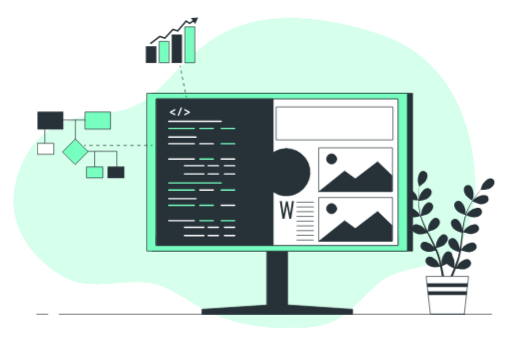
t = 0.00 s
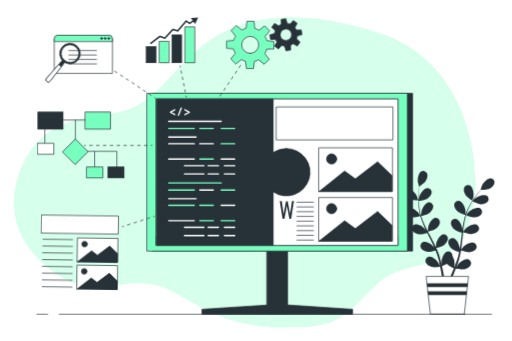
t = 1.00 s
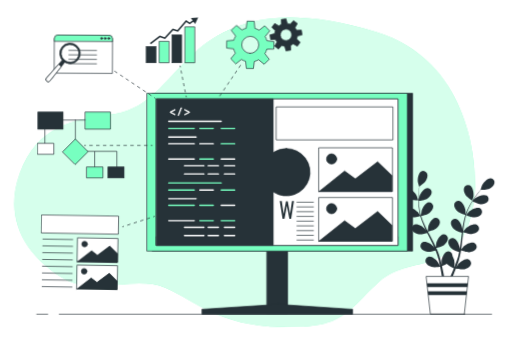
t = 1.09 s
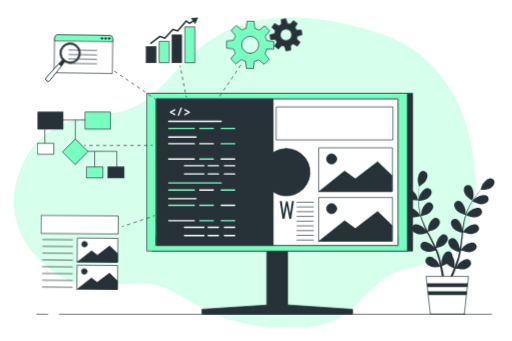
t = 1.28 s
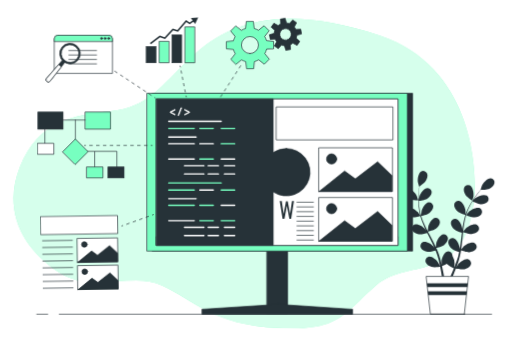
t = 1.75 s
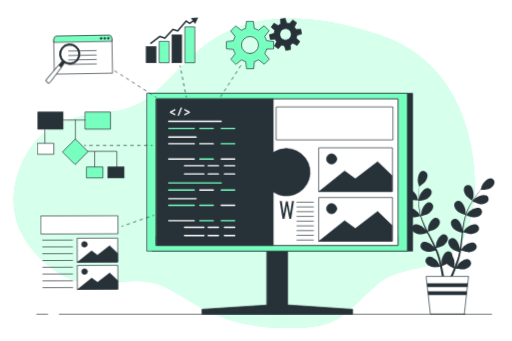
t = 2.13 s

The animated SVG that drew these frames (rendered in a browser with its animation timeline set to each time). Animation: 3 CSS @keyframes rules; one cycle of 2.50 s, repeats indefinitely.

<svg class="animated" id="freepik_stories-software-integration" xmlns="http://www.w3.org/2000/svg" viewBox="0 0 750 500" version="1.1" xmlns:xlink="http://www.w3.org/1999/xlink" xmlns:svgjs="http://svgjs.com/svgjs"><style>svg#freepik_stories-software-integration:not(.animated) .animable {opacity: 0;}svg#freepik_stories-software-integration.animated #freepik--background-simple--inject-2 {animation: 1.5s Infinite  linear wind;animation-delay: 0s;}svg#freepik_stories-software-integration.animated #freepik--Gears--inject-2 {animation: 0.8s 1 forwards linear slideLeft,1.5s Infinite  linear wind;animation-delay: 0s,0.8s;}svg#freepik_stories-software-integration.animated #freepik--Search--inject-2 {animation: 1s 1 forwards cubic-bezier(.36,-0.01,.5,1.38) slideRight,1.5s Infinite  linear wind;animation-delay: 0s,1s;}svg#freepik_stories-software-integration.animated #freepik--Design--inject-2 {animation: 0.7s 1 forwards linear slideRight,1.5s Infinite  linear wind;animation-delay: 0s,0.7s;}            @keyframes wind {                0% {                    transform: rotate( 0deg );                }                25% {                    transform: rotate( 1deg );                }                75% {                    transform: rotate( -1deg );                }            }                    @keyframes slideLeft {                0% {                    opacity: 0;                    transform: translateX(-30px);                }                100% {                    opacity: 1;                    transform: translateX(0);                }            }                    @keyframes slideRight {                0% {                    opacity: 0;                    transform: translateX(30px);                }                100% {                    opacity: 1;                    transform: translateX(0);                }            }        </style><g id="freepik--background-simple--inject-2" class="animable" style="transform-origin: 358.016px 253.761px;"><path d="M696,277.29s10-178-141-227-227-13-275,33-64,76-119,82-106,16-132,83,7,120,57,153,108-2,154,19,75,56,169,60,97-23,145-65S687,417.29,696,277.29Z" style="fill: rgb(119, 255, 192); transform-origin: 358.016px 253.761px;" id="eluz8esh2ej" class="animable"></path><g id="elnkdagau6nsj"><path d="M696,277.29s10-178-141-227-227-13-275,33-64,76-119,82-106,16-132,83,7,120,57,153,108-2,154,19,75,56,169,60,97-23,145-65S687,417.29,696,277.29Z" style="fill: rgb(255, 255, 255); opacity: 0.7; transform-origin: 358.016px 253.761px;" class="animable"></path></g></g><g id="freepik--Plant--inject-2" class="animable" style="transform-origin: 658.455px 355.499px;"><path d="M600.09,292.26c3.73,1.62,12.83,1.42,12.84,1.42s-2-6-2.13-6.32c-2-4.18-8.32-11.08-13.46-10.39a6.15,6.15,0,0,0-4.93,7.7C593.27,288.23,596.92,290.87,600.09,292.26Z" style="fill: rgb(38, 50, 56); transform-origin: 602.56px 285.305px;" id="elrkek6bnaztk" class="animable"></path><path d="M603.24,318.63c3.86.57,12-1.79,12.63-2a108.6,108.6,0,0,0,4.93,13.64c1.11,2.58,2.32,5.16,3.56,7.72-.74-1.09-1.41-2.05-1.52-2.18-3-3.5-10.94-8.49-15.72-6.46a6.14,6.14,0,0,0-2.72,8.72c1.76,3.21,6,4.8,9.41,5.3s10.44-1.37,12.28-1.89c.49,1,1,2,1.46,2.94,2.35,4.69,4.72,9.35,6.9,14,.77,1.64,1.47,3.28,2.17,4.92-.66-1-1.22-1.77-1.32-1.89-3-3.5-10.95-8.49-15.72-6.46a6.14,6.14,0,0,0-2.72,8.72c1.76,3.21,6,4.8,9.41,5.3s9.76-1.19,12-1.8c.67,1.7,1.34,3.41,1.92,5.08.36,1.16.8,2.25,1.1,3.42s.64,2.32,1,3.46c.53,2.21,1.1,4.5,1.56,6.67.33,1.51.62,3,.92,4.41-.75-1.64-2.28-4.81-2.43-5.06-2.47-3.93-9.54-10-14.57-8.77a6.13,6.13,0,0,0-4,8.21c1.25,3.43,5.19,5.64,8.49,6.65,3.65,1.12,11.71.1,12.72,0,.48,2.41.93,4.75,1.32,7,.86,4.9,1.51,9.3,2,13h3.4c-.59-3.85-1.37-8.44-2.39-13.59-.48-2.45-1.05-5.05-1.65-7.72a68.82,68.82,0,0,0,7.09-3.34c2.66,2.87,9.46,6.24,10.34,6.67-.92,2.27-1.84,4.48-2.75,6.55-1.88,4.33-3.67,8.17-5.24,11.43h3.67c1.36-3,2.85-6.44,4.4-10.24.95-2.3,1.92-4.79,2.89-7.35,1,.2,9,1.82,12.68,1,3.38-.76,7.47-2.67,9-6a6.15,6.15,0,0,0-3.39-8.49c-4.92-1.65-12.42,3.93-15.17,7.66-.17.22-1.66,2.8-2.58,4.45.39-1,.79-2.06,1.18-3.15.78-2.14,1.5-4.29,2.28-6.61l1-3.44c.37-1.14.61-2.39.93-3.59.66-2.81,1.2-5.69,1.69-8.6,1.87.69,8.56,3,12,2.77s7.78-1.51,9.78-4.58a6.14,6.14,0,0,0-2.06-8.9c-4.61-2.38-12.88,2-16.16,5.27-.21.21-2.3,2.82-3.42,4.27.27-1.75.56-3.5.78-5.28.64-5.14,1.12-10.37,1.63-15.58.15-1.6.33-3.19.5-4.78.66.25,8.56,3.19,12.44,2.92,3.45-.24,7.78-1.51,9.78-4.58a6.14,6.14,0,0,0-2.07-8.9c-4.61-2.38-12.87,2-16.15,5.27-.25.25-3.26,4-4,5,.37-3.5.77-7,1.3-10.41a108.93,108.93,0,0,1,3-13.7c.31.12,8.54,3.22,12.52,2.94,3.45-.24,7.78-1.51,9.78-4.58a6.15,6.15,0,0,0-2.07-8.9c-4.61-2.38-12.87,2-16.16,5.27-.25.26-3.49,4.31-4,5.08.08-.26.13-.54.21-.79a79.58,79.58,0,0,1,5.42-13c1.18-2.31,2.44-4.45,3.71-6.5,1.47.73,8.24,4,11.85,4.16s7.9-.64,10.22-3.47a6.15,6.15,0,0,0-1.07-9.08c-4.32-2.87-13,.58-16.64,3.47-.2.16-2,2-3.33,3.32.58-.92,1.17-1.88,1.75-2.75,2.17-3.27,4.36-6.13,6.32-8.64,1.12-1.42,2.17-2.69,3.16-3.86,1.82,0,9.16-.25,12.37-1.76s6.71-4.21,7.47-7.8a6.13,6.13,0,0,0-5.13-7.55c-5.16-.56-11.29,6.51-13.17,10.74-.16.37-2.05,6.38-2,6.38h.11c-1,1.1-2,2.3-3.11,3.64-2,2.48-4.28,5.29-6.53,8.53A110.24,110.24,0,0,0,688,301.33a80.48,80.48,0,0,0-5.78,13c0,.05,0,.11,0,.17,0-1.52,0-5.77-.08-6.1-.59-4.59-4.44-13.12-9.55-14.06a6.14,6.14,0,0,0-7.08,5.77c-.29,3.65,2.35,7.3,4.93,9.61,2.91,2.6,11,5.11,11.63,5.31a108.3,108.3,0,0,0-3.41,14.1c-.49,2.77-.91,5.58-1.29,8.4,0-1.31,0-2.49-.06-2.65-.6-4.59-4.45-13.12-9.55-14.06a6.13,6.13,0,0,0-7.08,5.77c-.3,3.65,2.35,7.3,4.93,9.61s9.46,4.62,11.28,5.2c-.14,1.09-.28,2.17-.41,3.25-.62,5.21-1.22,10.41-2,15.49-.26,1.79-.59,3.54-.9,5.3,0-1.17,0-2.15-.07-2.3-.59-4.6-4.44-13.12-9.54-14.07a6.15,6.15,0,0,0-7.09,5.78c-.29,3.65,2.35,7.3,4.93,9.61s8.8,4.39,11,5.09c-.38,1.79-.76,3.58-1.2,5.3-.34,1.16-.57,2.31-1,3.46s-.74,2.28-1.1,3.41c-.78,2.14-1.57,4.36-2.39,6.43-.55,1.44-1.11,2.81-1.66,4.18.28-1.77.76-5.27.76-5.57A23.87,23.87,0,0,0,663,375.18a7.71,7.71,0,0,0-.09-1.36,6.14,6.14,0,0,0-7.51-5.21c-5,1.34-8.19,10.14-8.42,14.76,0,.28.16,3.25.3,5.13-.25-1.09-.48-2.15-.75-3.27-.53-2.22-1.12-4.41-1.75-6.78-.34-1.13-.68-2.28-1-3.43s-.81-2.33-1.22-3.51c-1-2.71-2.12-5.41-3.33-8.1,1.94-.47,8.81-2.22,11.57-4.33s5.65-5.55,5.63-9.22a6.14,6.14,0,0,0-6.63-6.28c-5.16.56-9.64,8.77-10.57,13.31-.06.28-.37,3.61-.5,5.45-.74-1.62-1.46-3.23-2.26-4.84-2.31-4.64-4.79-9.27-7.24-13.89-.75-1.42-1.48-2.84-2.22-4.26.69-.16,8.9-2.06,12-4.43,2.74-2.11,5.66-5.56,5.63-9.22a6.14,6.14,0,0,0-6.63-6.28c-5.16.56-9.63,8.77-10.57,13.31-.07.34-.5,5.14-.55,6.36-1.63-3.13-3.22-6.26-4.66-9.41a108.49,108.49,0,0,1-5.06-13.07c.32-.08,8.89-2,12.06-4.45,2.74-2.11,5.65-5.56,5.63-9.22a6.14,6.14,0,0,0-6.63-6.28c-5.16.56-9.64,8.77-10.57,13.31-.08.36-.54,5.51-.55,6.45-.09-.25-.2-.51-.27-.77a78.79,78.79,0,0,1-2.63-13.81c-.29-2.58-.42-5.06-.49-7.47,1.63-.2,9.09-1.19,12.18-3.06s6.23-4.9,6.6-8.54a6.14,6.14,0,0,0-5.89-7c-5.19,0-10.54,7.67-12,12.07-.08.24-.6,2.77-.95,4.61,0-1.09-.06-2.21-.05-3.26,0-3.92.25-7.51.5-10.69.15-1.81.33-3.44.51-5,1.5-1,7.5-5.27,9.34-8.3s3.28-7.22,1.93-10.62a6.13,6.13,0,0,0-8.45-3.47c-4.61,2.38-5.82,11.65-5.06,16.22.07.4,1.81,6.45,1.89,6.4l.09-.06c-.2,1.46-.4,3-.59,4.75-.31,3.18-.64,6.78-.73,10.72a111,111,0,0,0,.3,12.72,79.36,79.36,0,0,0,2.36,14c0,.05,0,.11.05.16-.82-1.28-3.22-4.79-3.43-5-3-3.5-10.95-8.49-15.72-6.46a6.14,6.14,0,0,0-2.72,8.72C595.59,316.55,599.81,318.13,603.24,318.63Z" style="fill: rgb(38, 50, 56); transform-origin: 658.869px 330.889px;" id="elyzso798ardm" class="animable"></path><path d="M692.19,294.26c.08.05,1.66-6.05,1.71-6.45.64-4.58-.82-13.82-5.49-16.08a6.13,6.13,0,0,0-8.35,3.7c-1.26,3.44.33,7.66,2.21,10.57C684.48,289.41,692.19,294.26,692.19,294.26Z" style="fill: rgb(38, 50, 56); transform-origin: 686.826px 282.725px;" id="elkb32s77nevg" class="animable"></path><polygon points="680.4 460.5 630.63 460.5 624.41 405.22 686.62 405.22 680.4 460.5" style="fill: rgb(255, 255, 255); stroke: rgb(38, 50, 56); stroke-linecap: round; stroke-linejoin: round; transform-origin: 655.515px 432.86px;" id="elwhew9ydl08e" class="animable"></polygon><polygon points="625.55 415.35 626.15 420.71 684.88 420.71 685.48 415.35 625.55 415.35" style="fill: rgb(38, 50, 56); transform-origin: 655.515px 418.03px;" id="elwxn5t709yn" class="animable"></polygon><polygon points="683.55 432.49 684.15 427.13 626.87 427.13 627.48 432.49 683.55 432.49" style="fill: rgb(38, 50, 56); transform-origin: 655.51px 429.81px;" id="elg6l53159g6m" class="animable"></polygon></g><g id="freepik--Device--inject-2" class="animable" style="transform-origin: 409.99px 298.68px;"><rect x="391.04" y="337.85" width="30.22" height="121.93" style="fill: rgb(38, 50, 56); stroke: rgb(38, 50, 56); stroke-linecap: round; stroke-linejoin: round; transform-origin: 406.15px 398.815px;" id="el4r7vtixr6rh" class="animable"></rect><rect x="223.12" y="136.72" width="381.42" height="231.35" style="fill: rgb(38, 50, 56); stroke: rgb(38, 50, 56); stroke-linecap: round; stroke-linejoin: round; transform-origin: 413.83px 252.395px;" id="el6kr4ystgc0k" class="animable"></rect><rect x="215.44" y="136.72" width="381.42" height="231.35" style="fill: rgb(119, 255, 192); stroke: rgb(38, 50, 56); stroke-linecap: round; stroke-linejoin: round; transform-origin: 406.15px 252.395px;" id="elho4n4y1ceoh" class="animable"></rect><rect x="229.18" y="145.05" width="353.93" height="214.68" style="fill: rgb(255, 255, 255); stroke: rgb(38, 50, 56); stroke-linecap: round; stroke-linejoin: round; transform-origin: 406.145px 252.39px;" id="elrusbbgi1woe" class="animable"></rect><rect x="229.18" y="346.81" width="353.93" height="12.93" style="fill: rgb(255, 255, 255); stroke: rgb(38, 50, 56); stroke-linecap: round; stroke-linejoin: round; transform-origin: 406.145px 353.275px;" id="elkox2i0hlk7n" class="animable"></rect><polygon points="407.8 446.1 295.75 453.34 295.75 460.64 516.55 460.64 516.55 453.34 407.8 446.1" style="fill: rgb(38, 50, 56); stroke: rgb(38, 50, 56); stroke-linecap: round; stroke-linejoin: round; transform-origin: 406.15px 453.37px;" id="eln5teeh8cwnl" class="animable"></polygon><rect x="229.18" y="145.05" width="353.93" height="214.68" style="fill: rgb(255, 255, 255); stroke: rgb(38, 50, 56); stroke-linecap: round; stroke-linejoin: round; transform-origin: 406.145px 252.39px;" id="elw06yk4xfdbq" class="animable"></rect><rect x="405.08" y="156.71" width="170.66" height="48.35" style="fill: rgb(255, 255, 255); stroke: rgb(38, 50, 56); stroke-linecap: round; stroke-linejoin: round; transform-origin: 490.41px 180.885px;" id="elwhxwnui8bx" class="animable"></rect><rect x="467.45" y="216.64" width="107.61" height="64.02" style="fill: rgb(255, 255, 255); stroke: rgb(38, 50, 56); stroke-linecap: round; stroke-linejoin: round; transform-origin: 521.255px 248.65px;" id="el5hz30glybgx" class="animable"></rect><polygon points="467.45 280.66 504.91 250.69 520.57 262.27 553.26 237.07 574.37 257.5 574.37 280.66 467.45 280.66" style="fill: rgb(38, 50, 56); stroke: rgb(38, 50, 56); stroke-linecap: round; stroke-linejoin: round; transform-origin: 520.91px 258.865px;" id="el0u057n8avb2" class="animable"></polygon><path d="M493.33,233a7.49,7.49,0,1,1-7.49-7.5A7.5,7.5,0,0,1,493.33,233Z" style="fill: rgb(38, 50, 56); stroke: rgb(38, 50, 56); stroke-linecap: round; stroke-linejoin: round; transform-origin: 485.84px 232.99px;" id="elcoy5fg3ulwa" class="animable"></path><rect x="467.45" y="289.51" width="107.61" height="64.02" style="fill: rgb(255, 255, 255); stroke: rgb(38, 50, 56); stroke-linecap: round; stroke-linejoin: round; transform-origin: 521.255px 321.52px;" id="elytuyj822m5o" class="animable"></rect><polygon points="467.45 353.53 504.91 323.56 520.57 335.14 553.26 309.94 574.37 330.38 574.37 353.53 467.45 353.53" style="fill: rgb(38, 50, 56); stroke: rgb(38, 50, 56); stroke-linecap: round; stroke-linejoin: round; transform-origin: 520.91px 331.735px;" id="elowt0b4g20o" class="animable"></polygon><path d="M493.33,305.86a7.49,7.49,0,1,1-7.49-7.49A7.5,7.5,0,0,1,493.33,305.86Z" style="fill: rgb(38, 50, 56); stroke: rgb(38, 50, 56); stroke-linecap: round; stroke-linejoin: round; transform-origin: 485.84px 305.86px;" id="ela4j99g2v9db" class="animable"></path><path d="M413.91,320.57l-4.19-25.72h3l2.76,18.48L418.93,295h2.54L425,313.43l2.7-18.58h2.93l-4.13,25.72h-2.61l-3.59-19.05-3.62,19.05Z" style="fill: rgb(38, 50, 56); transform-origin: 420.175px 307.71px;" id="elvg4taviuw3n" class="animable"></path><line x1="434.49" y1="296.41" x2="459.65" y2="296.41" style="fill: none; stroke: rgb(38, 50, 56); stroke-miterlimit: 10; transform-origin: 447.07px 296.41px;" id="elt2yxnmi5gw" class="animable"></line><line x1="434.49" y1="303.35" x2="459.65" y2="303.35" style="fill: none; stroke: rgb(38, 50, 56); stroke-miterlimit: 10; transform-origin: 447.07px 303.35px;" id="el7n7bi423js" class="animable"></line><line x1="434.49" y1="310.29" x2="459.65" y2="310.29" style="fill: none; stroke: rgb(38, 50, 56); stroke-miterlimit: 10; transform-origin: 447.07px 310.29px;" id="elf9bqhbgyk1o" class="animable"></line><line x1="434.49" y1="317.23" x2="459.65" y2="317.23" style="fill: none; stroke: rgb(38, 50, 56); stroke-miterlimit: 10; transform-origin: 447.07px 317.23px;" id="elzu0akicybd" class="animable"></line><line x1="434.49" y1="324.17" x2="459.65" y2="324.17" style="fill: none; stroke: rgb(38, 50, 56); stroke-miterlimit: 10; transform-origin: 447.07px 324.17px;" id="elliklmfiorhn" class="animable"></line><line x1="434.49" y1="331.11" x2="459.65" y2="331.11" style="fill: none; stroke: rgb(38, 50, 56); stroke-miterlimit: 10; transform-origin: 447.07px 331.11px;" id="elueca6gq9pyr" class="animable"></line><line x1="434.49" y1="338.05" x2="459.65" y2="338.05" style="fill: none; stroke: rgb(38, 50, 56); stroke-miterlimit: 10; transform-origin: 447.07px 338.05px;" id="el72jrrsg1j8d" class="animable"></line><line x1="434.49" y1="344.99" x2="459.65" y2="344.99" style="fill: none; stroke: rgb(38, 50, 56); stroke-miterlimit: 10; transform-origin: 447.07px 344.99px;" id="el1q1anqtk15z" class="animable"></line><line x1="434.49" y1="351.93" x2="459.65" y2="351.93" style="fill: none; stroke: rgb(38, 50, 56); stroke-miterlimit: 10; transform-origin: 447.07px 351.93px;" id="elu363omgd6b" class="animable"></line><path d="M419.47,217.66a34.55,34.55,0,0,0-19.3,5.86V145.05h-171V359.73h171V281.27a34.73,34.73,0,1,0,19.3-63.61Z" style="fill: rgb(38, 50, 56); stroke: rgb(38, 50, 56); stroke-linecap: round; stroke-linejoin: round; transform-origin: 341.68px 252.39px;" id="elx5ik5inbtlr" class="animable"></path><line x1="246.97" y1="177.82" x2="323.93" y2="177.82" style="fill: none; stroke: rgb(255, 255, 255); stroke-linecap: round; stroke-linejoin: round; stroke-width: 2px; transform-origin: 285.45px 177.82px;" id="el7wixpe222qw" class="animable"></line><line x1="246.97" y1="200.85" x2="287.15" y2="200.85" style="fill: none; stroke: rgb(255, 255, 255); stroke-linecap: round; stroke-linejoin: round; stroke-width: 2px; transform-origin: 267.06px 200.85px;" id="el9er2vkq7z3k" class="animable"></line><line x1="246.97" y1="188.18" x2="284.43" y2="188.18" style="fill: none; stroke: rgb(119, 255, 192); stroke-linecap: round; stroke-linejoin: round; stroke-width: 2px; transform-origin: 265.7px 188.18px;" id="eljwb0u6t28ob" class="animable"></line><line x1="292.6" y1="188.18" x2="312.35" y2="188.18" style="fill: none; stroke: rgb(119, 255, 192); stroke-linecap: round; stroke-linejoin: round; stroke-width: 2px; transform-origin: 302.475px 188.18px;" id="el0mznyqgkp17" class="animable"></line><line x1="323.93" y1="188.18" x2="343.68" y2="188.18" style="fill: none; stroke: rgb(119, 255, 192); stroke-linecap: round; stroke-linejoin: round; stroke-width: 2px; transform-origin: 333.805px 188.18px;" id="elfzblrbo0i7r" class="animable"></line><line x1="246.97" y1="210.64" x2="284.43" y2="210.64" style="fill: none; stroke: rgb(255, 255, 255); stroke-linecap: round; stroke-linejoin: round; stroke-width: 2px; transform-origin: 265.7px 210.64px;" id="el5arcp9o903" class="animable"></line><line x1="292.6" y1="210.64" x2="312.35" y2="210.64" style="fill: none; stroke: rgb(255, 255, 255); stroke-linecap: round; stroke-linejoin: round; stroke-width: 2px; transform-origin: 302.475px 210.64px;" id="elzi12gp7ev5" class="animable"></line><line x1="323.93" y1="210.64" x2="343.68" y2="210.64" style="fill: none; stroke: rgb(119, 255, 192); stroke-linecap: round; stroke-linejoin: round; stroke-width: 2px; transform-origin: 333.805px 210.64px;" id="el350u6692sdo" class="animable"></line><line x1="246.97" y1="233.09" x2="284.43" y2="233.09" style="fill: none; stroke: rgb(255, 255, 255); stroke-linecap: round; stroke-linejoin: round; stroke-width: 2px; transform-origin: 265.7px 233.09px;" id="eljzwc69fn6h" class="animable"></line><line x1="292.6" y1="233.09" x2="312.35" y2="233.09" style="fill: none; stroke: rgb(119, 255, 192); stroke-linecap: round; stroke-linejoin: round; stroke-width: 2px; transform-origin: 302.475px 233.09px;" id="ellzeyfrb2qm" class="animable"></line><line x1="323.93" y1="233.09" x2="343.68" y2="233.09" style="fill: none; stroke: rgb(255, 255, 255); stroke-linecap: round; stroke-linejoin: round; stroke-width: 2px; transform-origin: 333.805px 233.09px;" id="elrlwfkwdblgs" class="animable"></line><line x1="270.12" y1="242.88" x2="298.61" y2="242.88" style="fill: none; stroke: rgb(255, 255, 255); stroke-linecap: round; stroke-linejoin: round; stroke-width: 2px; transform-origin: 284.365px 242.88px;" id="elelmuzh7cdu" class="animable"></line><line x1="304.83" y1="242.88" x2="319.85" y2="242.88" style="fill: none; stroke: rgb(255, 255, 255); stroke-linecap: round; stroke-linejoin: round; stroke-width: 2px; transform-origin: 312.34px 242.88px;" id="elh3jk4l8lb7s" class="animable"></line><line x1="328.65" y1="242.88" x2="343.68" y2="242.88" style="fill: none; stroke: rgb(255, 255, 255); stroke-linecap: round; stroke-linejoin: round; stroke-width: 2px; transform-origin: 336.165px 242.88px;" id="eleetvhd0eu9" class="animable"></line><line x1="270.12" y1="254.97" x2="298.61" y2="254.97" style="fill: none; stroke: rgb(255, 255, 255); stroke-linecap: round; stroke-linejoin: round; stroke-width: 2px; transform-origin: 284.365px 254.97px;" id="elnszi826dfr" class="animable"></line><line x1="304.83" y1="254.97" x2="319.85" y2="254.97" style="fill: none; stroke: rgb(255, 255, 255); stroke-linecap: round; stroke-linejoin: round; stroke-width: 2px; transform-origin: 312.34px 254.97px;" id="ellk7av5buc5" class="animable"></line><line x1="328.65" y1="254.97" x2="343.68" y2="254.97" style="fill: none; stroke: rgb(255, 255, 255); stroke-linecap: round; stroke-linejoin: round; stroke-width: 2px; transform-origin: 336.165px 254.97px;" id="elwjgy5206fp" class="animable"></line><line x1="246.97" y1="268.21" x2="323.93" y2="268.21" style="fill: none; stroke: rgb(119, 255, 192); stroke-linecap: round; stroke-linejoin: round; stroke-width: 2px; transform-origin: 285.45px 268.21px;" id="el5zn92y4blwx" class="animable"></line><line x1="246.97" y1="291.24" x2="287.15" y2="291.24" style="fill: none; stroke: rgb(255, 255, 255); stroke-linecap: round; stroke-linejoin: round; stroke-width: 2px; transform-origin: 267.06px 291.24px;" id="el8y3v80wjd52" class="animable"></line><line x1="246.97" y1="278.57" x2="284.43" y2="278.57" style="fill: none; stroke: rgb(119, 255, 192); stroke-linecap: round; stroke-linejoin: round; stroke-width: 2px; transform-origin: 265.7px 278.57px;" id="elrdx9pztch2" class="animable"></line><line x1="292.6" y1="278.57" x2="312.35" y2="278.57" style="fill: none; stroke: rgb(255, 255, 255); stroke-linecap: round; stroke-linejoin: round; stroke-width: 2px; transform-origin: 302.475px 278.57px;" id="el1t57eupkud7" class="animable"></line><line x1="323.93" y1="278.57" x2="343.68" y2="278.57" style="fill: none; stroke: rgb(119, 255, 192); stroke-linecap: round; stroke-linejoin: round; stroke-width: 2px; transform-origin: 333.805px 278.57px;" id="elb6wm1g2v76l" class="animable"></line><line x1="246.97" y1="301.03" x2="284.43" y2="301.03" style="fill: none; stroke: rgb(119, 255, 192); stroke-linecap: round; stroke-linejoin: round; stroke-width: 2px; transform-origin: 265.7px 301.03px;" id="el3yhyda8kg3u" class="animable"></line><line x1="292.6" y1="301.03" x2="312.35" y2="301.03" style="fill: none; stroke: rgb(119, 255, 192); stroke-linecap: round; stroke-linejoin: round; stroke-width: 2px; transform-origin: 302.475px 301.03px;" id="el3nnli2rc8rs" class="animable"></line><line x1="323.93" y1="301.03" x2="343.68" y2="301.03" style="fill: none; stroke: rgb(255, 255, 255); stroke-linecap: round; stroke-linejoin: round; stroke-width: 2px; transform-origin: 333.805px 301.03px;" id="elm6596zn7kji" class="animable"></line><line x1="246.97" y1="323.48" x2="284.43" y2="323.48" style="fill: none; stroke: rgb(255, 255, 255); stroke-linecap: round; stroke-linejoin: round; stroke-width: 2px; transform-origin: 265.7px 323.48px;" id="el7rr39dhuo5" class="animable"></line><line x1="292.6" y1="323.48" x2="312.35" y2="323.48" style="fill: none; stroke: rgb(119, 255, 192); stroke-linecap: round; stroke-linejoin: round; stroke-width: 2px; transform-origin: 302.475px 323.48px;" id="elmgqc6r6y8ob" class="animable"></line><line x1="323.93" y1="323.48" x2="343.68" y2="323.48" style="fill: none; stroke: rgb(119, 255, 192); stroke-linecap: round; stroke-linejoin: round; stroke-width: 2px; transform-origin: 333.805px 323.48px;" id="elp7cab3gmg2p" class="animable"></line><line x1="270.12" y1="333.27" x2="298.61" y2="333.27" style="fill: none; stroke: rgb(255, 255, 255); stroke-linecap: round; stroke-linejoin: round; stroke-width: 2px; transform-origin: 284.365px 333.27px;" id="elrdgd1wlaoo" class="animable"></line><line x1="304.83" y1="333.27" x2="319.85" y2="333.27" style="fill: none; stroke: rgb(255, 255, 255); stroke-linecap: round; stroke-linejoin: round; stroke-width: 2px; transform-origin: 312.34px 333.27px;" id="el67g5alcwqp5" class="animable"></line><line x1="328.65" y1="333.27" x2="343.68" y2="333.27" style="fill: none; stroke: rgb(255, 255, 255); stroke-linecap: round; stroke-linejoin: round; stroke-width: 2px; transform-origin: 336.165px 333.27px;" id="elrhiwupsbh0n" class="animable"></line><line x1="270.12" y1="345.36" x2="298.61" y2="345.36" style="fill: none; stroke: rgb(255, 255, 255); stroke-linecap: round; stroke-linejoin: round; stroke-width: 2px; transform-origin: 284.365px 345.36px;" id="eldyxp2ckpfj" class="animable"></line><line x1="304.83" y1="345.36" x2="319.85" y2="345.36" style="fill: none; stroke: rgb(255, 255, 255); stroke-linecap: round; stroke-linejoin: round; stroke-width: 2px; transform-origin: 312.34px 345.36px;" id="el8150k9g5hbf" class="animable"></line><line x1="328.65" y1="345.36" x2="343.68" y2="345.36" style="fill: none; stroke: rgb(255, 255, 255); stroke-linecap: round; stroke-linejoin: round; stroke-width: 2px; transform-origin: 336.165px 345.36px;" id="elpkbu22xjnf8" class="animable"></line><path d="M249.07,164l7.23-3.73v1.08l-6.09,3.06v0l6.09,3.05v1.08l-7.23-3.73Z" style="fill: rgb(255, 255, 255); stroke: rgb(255, 255, 255); stroke-miterlimit: 10; transform-origin: 252.685px 164.405px;" id="elkj1dw9ofp0t" class="animable"></path><path d="M260.63,169.2,265,157.9H266l-4.36,11.3Z" style="fill: rgb(255, 255, 255); stroke: rgb(255, 255, 255); stroke-miterlimit: 10; transform-origin: 263.315px 163.55px;" id="elrb816nm2et8" class="animable"></path><path d="M277.57,164.87l-7.23,3.71V167.5l6.14-3.05v0l-6.14-3.06v-1.08l7.23,3.71Z" style="fill: rgb(255, 255, 255); stroke: rgb(255, 255, 255); stroke-miterlimit: 10; transform-origin: 273.955px 164.445px;" id="elef1aj4dfho" class="animable"></path></g><g id="freepik--Gears--inject-2" class="animable" style="transform-origin: 382.24px 84.465px;"><line x1="352.72" y1="95.81" x2="322.37" y2="141.83" style="fill: none; stroke: rgb(38, 50, 56); stroke-miterlimit: 10; stroke-dasharray: 5; transform-origin: 337.545px 118.82px;" id="elfa1kyyo4zb" class="animable"></line><path d="M401,71.27V60.82L390.6,59.66A25.39,25.39,0,0,0,388,53.44l6.59-8.25-7.39-7.39L379,44.37a25,25,0,0,0-6.2-2.6l-1.17-10.49H361.21l-1.16,10.44a25,25,0,0,0-6.22,2.56l-8.24-6.59-7.39,7.39,6.56,8.21a25,25,0,0,0-2.6,6.2l-10.48,1.17V71.11l10.43,1.16a25.39,25.39,0,0,0,2.56,6.22l-6.59,8.24,7.39,7.39,8.21-6.56a25,25,0,0,0,6.2,2.6l1.17,10.48H371.5l1.16-10.43a25.39,25.39,0,0,0,6.22-2.56l8.24,6.59,7.39-7.39L388,78.64a25,25,0,0,0,2.6-6.2Zm-34.68,7.17A12.48,12.48,0,1,1,378.83,66,12.48,12.48,0,0,1,366.35,78.44Z" style="fill: rgb(119, 255, 192); stroke: rgb(38, 50, 56); stroke-linecap: round; stroke-linejoin: round; transform-origin: 366.34px 65.96px;" id="el9yrd2inomqm" class="animable"></path><path d="M442.11,50.29,441,43.37l-7,.39a16.52,16.52,0,0,0-2.38-3.83L435,33.74l-5.71-4.08-4.71,5.26a16.34,16.34,0,0,0-4.39-1l-1.94-6.82-6.92,1.16.39,7a16.79,16.79,0,0,0-3.84,2.38l-6.18-3.45-4.08,5.71,5.26,4.71a16.34,16.34,0,0,0-1,4.39L395,51l1.16,6.92,7-.39a16.79,16.79,0,0,0,2.38,3.84l-3.45,6.18,5.71,4.08,4.71-5.26a16.34,16.34,0,0,0,4.39,1l1.94,6.82L425.81,73l-.39-7a16.52,16.52,0,0,0,3.83-2.38L435.44,67l4.08-5.71-5.26-4.71a16.34,16.34,0,0,0,1-4.39Zm-22.17,8.59a8.37,8.37,0,1,1,6.88-9.64A8.38,8.38,0,0,1,419.94,58.88Z" style="fill: rgb(38, 50, 56); stroke: rgb(38, 50, 56); stroke-miterlimit: 10; transform-origin: 418.555px 50.645px;" id="eldnpv0msdyqs" class="animable"></path></g><g id="freepik--Chart--inject-2" class="animable" style="transform-origin: 252.125px 84.125px;"><line x1="263.56" y1="96.29" x2="264.05" y2="98.75" style="fill: none; stroke: rgb(38, 50, 56); stroke-miterlimit: 10; transform-origin: 263.805px 97.52px;" id="el8w23ggz2p56" class="animable"></line><line x1="264.97" y1="103.36" x2="271.84" y2="137.94" style="fill: none; stroke: rgb(38, 50, 56); stroke-miterlimit: 10; stroke-dasharray: 4.70113, 4.70113; transform-origin: 268.405px 120.65px;" id="elhpvzg0ecfuk" class="animable"></line><line x1="272.3" y1="140.24" x2="272.79" y2="142.7" style="fill: none; stroke: rgb(38, 50, 56); stroke-miterlimit: 10; transform-origin: 272.545px 141.47px;" id="elj05b6xnmvok" class="animable"></line><g id="elywlqtbr9nsf"><rect x="270.6" y="39.43" width="14.12" height="52.57" style="fill: rgb(119, 255, 192); stroke: rgb(38, 50, 56); stroke-linecap: round; stroke-linejoin: round; transform-origin: 277.66px 65.715px; transform: rotate(180deg);" class="animable"></rect></g><g id="eldlns6bkgbn"><rect x="251.77" y="51.2" width="14.12" height="40.8" style="fill: rgb(38, 50, 56); stroke: rgb(38, 50, 56); stroke-miterlimit: 10; transform-origin: 258.83px 71.6px; transform: rotate(180deg);" class="animable"></rect></g><g id="elktur3cl7e28"><rect x="232.94" y="60.62" width="14.12" height="31.38" style="fill: rgb(119, 255, 192); stroke: rgb(38, 50, 56); stroke-linecap: round; stroke-linejoin: round; transform-origin: 240px 76.31px; transform: rotate(180deg);" class="animable"></rect></g><g id="el2qp51uhh3zj"><rect x="214.12" y="68.46" width="14.12" height="23.54" style="fill: rgb(38, 50, 56); stroke: rgb(38, 50, 56); stroke-miterlimit: 10; transform-origin: 221.18px 80.23px; transform: rotate(180deg);" class="animable"></rect></g><polygon points="220.72 64.99 219.34 63.18 233.78 52.19 240.94 54.58 252.76 41.85 259.71 43.97 272.32 29.52 277.66 32.97 283.2 29.05 284.52 30.91 277.72 35.72 272.74 32.5 260.46 46.57 253.46 44.44 241.61 57.2 234.2 54.73 220.72 64.99" style="fill: rgb(38, 50, 56); transform-origin: 251.93px 47.02px;" id="elg4efs3tljig" class="animable"></polygon><polygon points="285.67 35.23 290.13 25.55 279.51 26.53 285.67 35.23" style="fill: rgb(38, 50, 56); transform-origin: 284.82px 30.39px;" id="el87l957arddo" class="animable"></polygon></g><g id="freepik--Search--inject-2" class="animable" style="transform-origin: 147.608px 97.865px;"><line x1="152.87" y1="94.43" x2="154.95" y2="95.81" style="fill: none; stroke: rgb(38, 50, 56); stroke-miterlimit: 10; transform-origin: 153.91px 95.12px;" id="el690ds6wu0d3" class="animable"></line><line x1="159.13" y1="98.57" x2="223.94" y2="141.42" style="fill: none; stroke: rgb(38, 50, 56); stroke-miterlimit: 10; stroke-dasharray: 5.01227, 5.01227; transform-origin: 191.535px 119.995px;" id="elupzntfjqxyd" class="animable"></line><line x1="226.03" y1="142.8" x2="228.11" y2="144.18" style="fill: none; stroke: rgb(38, 50, 56); stroke-miterlimit: 10; transform-origin: 227.07px 143.49px;" id="el26stkvrhxh1" class="animable"></line><path d="M85.5,51.55h72.6a6.38,6.38,0,0,1,6.38,6.38v49.65a0,0,0,0,1,0,0H79.13a0,0,0,0,1,0,0V57.92A6.38,6.38,0,0,1,85.5,51.55Z" style="fill: rgb(255, 255, 255); stroke: rgb(38, 50, 56); stroke-linecap: round; stroke-linejoin: round; transform-origin: 121.805px 79.565px;" id="el6elcgi045tw" class="animable"></path><line x1="100.66" y1="74.06" x2="141.09" y2="74.06" style="fill: none; stroke: rgb(38, 50, 56); stroke-linecap: round; stroke-linejoin: round; transform-origin: 120.875px 74.06px;" id="ellbv3r0qf57" class="animable"></line><line x1="100.66" y1="80.59" x2="141.09" y2="80.59" style="fill: none; stroke: rgb(38, 50, 56); stroke-linecap: round; stroke-linejoin: round; transform-origin: 120.875px 80.59px;" id="elf368qhc4ao" class="animable"></line><line x1="100.66" y1="87.11" x2="141.09" y2="87.11" style="fill: none; stroke: rgb(38, 50, 56); stroke-linecap: round; stroke-linejoin: round; transform-origin: 120.875px 87.11px;" id="elo1zf3o27dui" class="animable"></line><line x1="100.66" y1="93.63" x2="141.09" y2="93.63" style="fill: none; stroke: rgb(38, 50, 56); stroke-linecap: round; stroke-linejoin: round; transform-origin: 120.875px 93.63px;" id="el60yipuva0do" class="animable"></line><path d="M164.48,60.39V56.77a5.22,5.22,0,0,0-5.22-5.22H84.34a5.21,5.21,0,0,0-5.21,5.22v3.62Z" style="fill: rgb(119, 255, 192); stroke: rgb(38, 50, 56); stroke-linecap: round; stroke-linejoin: round; transform-origin: 121.805px 55.97px;" id="el1tr1f503xpg" class="animable"></path><path d="M149.88,56.2a1.32,1.32,0,1,0-1.31,1.32A1.32,1.32,0,0,0,149.88,56.2Z" style="fill: rgb(38, 50, 56); stroke: rgb(38, 50, 56); stroke-linecap: round; stroke-linejoin: round; transform-origin: 148.56px 56.2px;" id="ela0ceegdbk5d" class="animable"></path><path d="M155.15,56.2a1.32,1.32,0,1,0-1.32,1.32A1.32,1.32,0,0,0,155.15,56.2Z" style="fill: rgb(38, 50, 56); stroke: rgb(38, 50, 56); stroke-linecap: round; stroke-linejoin: round; transform-origin: 153.83px 56.2px;" id="elh456oaadcrw" class="animable"></path><path d="M160.42,56.2a1.32,1.32,0,1,0-1.32,1.32A1.32,1.32,0,0,0,160.42,56.2Z" style="fill: rgb(38, 50, 56); stroke: rgb(38, 50, 56); stroke-linecap: round; stroke-linejoin: round; transform-origin: 159.1px 56.2px;" id="el7i4s2imvkvi" class="animable"></path><path d="M68.3,119.49h0a3.31,3.31,0,0,1-.38-4.72l24-27.51,3.66,3L73,119A3.3,3.3,0,0,1,68.3,119.49Z" style="fill: rgb(38, 50, 56); stroke: rgb(38, 50, 56); stroke-linejoin: round; transform-origin: 81.3428px 103.757px;" id="el1fin5rwkhev" class="animable"></path><path d="M85.52,94.58l-17.6,20.19A3.3,3.3,0,1,0,73,119L89.65,97.82Z" style="fill: rgb(255, 255, 255); stroke: rgb(38, 50, 56); stroke-linejoin: round; transform-origin: 78.4024px 107.385px;" id="elgt131oj7h7" class="animable"></path><path d="M111.89,66.85a15.12,15.12,0,1,0,2,21.29A15.12,15.12,0,0,0,111.89,66.85ZM94,88.46a12.94,12.94,0,1,1,18.22-1.71A12.94,12.94,0,0,1,94,88.46Z" style="fill: rgb(38, 50, 56); stroke: rgb(38, 50, 56); stroke-linejoin: round; transform-origin: 102.246px 78.4949px;" id="elw8q7cj2fn2s" class="animable"></path></g><g id="freepik--Outline--inject-2" class="animable" style="transform-origin: 139.08px 212.555px;"><line x1="123.01" y1="213.21" x2="125.51" y2="213.21" style="fill: none; stroke: rgb(38, 50, 56); stroke-miterlimit: 10; transform-origin: 124.26px 213.21px;" id="elk79piin4rt" class="animable"></line><line x1="130.53" y1="213.21" x2="218.2" y2="213.21" style="fill: none; stroke: rgb(38, 50, 56); stroke-miterlimit: 10; stroke-dasharray: 5.01025, 5.01025; transform-origin: 174.365px 213.21px;" id="el0nh3llx034a" class="animable"></line><line x1="220.71" y1="213.21" x2="223.21" y2="213.21" style="fill: none; stroke: rgb(38, 50, 56); stroke-miterlimit: 10; transform-origin: 221.96px 213.21px;" id="ell5zqulct1yd" class="animable"></line><line x1="81.88" y1="176" x2="138.41" y2="176" style="fill: none; stroke: rgb(38, 50, 56); stroke-linecap: round; stroke-linejoin: round; transform-origin: 110.145px 176px;" id="elhulo3efeu1t" class="animable"></line><line x1="110.15" y1="203.85" x2="110.15" y2="176" style="fill: none; stroke: rgb(38, 50, 56); stroke-linecap: round; stroke-linejoin: round; transform-origin: 110.15px 189.925px;" id="elw3llzec5g1" class="animable"></line><line x1="65.35" y1="182.93" x2="65.35" y2="218.16" style="fill: none; stroke: rgb(38, 50, 56); stroke-linecap: round; stroke-linejoin: round; transform-origin: 65.35px 200.545px;" id="el1fo21d56qzgh" class="animable"></line><polyline points="119.75 221.86 170.94 221.86 170.94 252.82" style="fill: none; stroke: rgb(38, 50, 56); stroke-linecap: round; stroke-linejoin: round; transform-origin: 145.345px 237.34px;" id="elmptwpiu3wub" class="animable"></polyline><line x1="138.41" y1="222.39" x2="138.41" y2="252.26" style="fill: none; stroke: rgb(38, 50, 56); stroke-linecap: round; stroke-linejoin: round; transform-origin: 138.41px 237.325px;" id="elxcko62gf3wg" class="animable"></line><rect x="55.21" y="164.26" width="36.8" height="25.07" style="fill: rgb(38, 50, 56); stroke: rgb(38, 50, 56); stroke-miterlimit: 10; transform-origin: 73.61px 176.795px;" id="ely9f59wvyp0i" class="animable"></rect><rect x="124.81" y="164.26" width="36.8" height="25.07" style="fill: rgb(119, 255, 192); stroke: rgb(38, 50, 56); stroke-linecap: round; stroke-linejoin: round; transform-origin: 143.21px 176.795px;" id="elx0sv3go3q" class="animable"></rect><rect x="126.94" y="244.79" width="23.58" height="16.06" style="fill: rgb(119, 255, 192); stroke: rgb(38, 50, 56); stroke-linecap: round; stroke-linejoin: round; transform-origin: 138.73px 252.82px;" id="elzd6tmtj7c9" class="animable"></rect><rect x="54.95" y="210.13" width="23.58" height="16.06" style="fill: rgb(255, 255, 255); stroke: rgb(38, 50, 56); stroke-linecap: round; stroke-linejoin: round; transform-origin: 66.74px 218.16px;" id="elvxog3w7z47l" class="animable"></rect><rect x="157.88" y="244.79" width="23.58" height="16.06" style="fill: rgb(38, 50, 56); stroke: rgb(38, 50, 56); stroke-miterlimit: 10; transform-origin: 169.67px 252.82px;" id="ellg2guseckw" class="animable"></rect><g id="el1ae9iaqrc5t"><rect x="97.03" y="209.28" width="26.23" height="26.23" style="fill: rgb(119, 255, 192); stroke: rgb(38, 50, 56); stroke-linecap: round; stroke-linejoin: round; transform-origin: 110.145px 222.395px; transform: rotate(-45deg);" class="animable"></rect></g></g><g id="freepik--Design--inject-2" class="animable animator-active" style="transform-origin: 142.93px 369.995px;"><line x1="178.36" y1="331.99" x2="180.73" y2="331.18" style="fill: none; stroke: rgb(38, 50, 56); stroke-miterlimit: 10; transform-origin: 179.545px 331.585px;" id="elib4ih6xvl8e" class="animable"></line><line x1="185.48" y1="329.56" x2="221.08" y2="317.41" style="fill: none; stroke: rgb(38, 50, 56); stroke-miterlimit: 10; stroke-dasharray: 5.0161, 5.0161; transform-origin: 203.28px 323.485px;" id="elyh7o7qqk6g" class="animable"></line><line x1="223.45" y1="316.6" x2="225.82" y2="315.79" style="fill: none; stroke: rgb(38, 50, 56); stroke-miterlimit: 10; transform-origin: 224.635px 316.195px;" id="el4f9ihdjddkw" class="animable"></line><rect x="60.04" y="316.44" width="112.71" height="26.47" style="fill: rgb(255, 255, 255); stroke: rgb(38, 50, 56); stroke-linecap: round; stroke-linejoin: round; transform-origin: 116.395px 329.675px;" id="el3e3m9m47r23" class="animable"></rect><rect x="113.46" y="349.25" width="58.91" height="35.05" style="fill: rgb(255, 255, 255); stroke: rgb(38, 50, 56); stroke-linecap: round; stroke-linejoin: round; transform-origin: 142.915px 366.775px;" id="elrf88tb4pb2e" class="animable"></rect><polygon points="113.46 384.3 133.97 367.9 142.54 374.24 160.44 360.44 172 371.63 172 384.3 113.46 384.3" style="fill: rgb(38, 50, 56); stroke: rgb(38, 50, 56); stroke-linecap: round; stroke-linejoin: round; transform-origin: 142.73px 372.37px;" id="el1yr7skz5pab" class="animable"></polygon><circle cx="123.53" cy="358.2" r="4.1" style="fill: rgb(38, 50, 56); stroke: rgb(38, 50, 56); stroke-linecap: round; stroke-linejoin: round; transform-origin: 123.53px 358.2px;" id="el30r1jaw4pgd" class="animable"></circle><rect x="113.46" y="389.15" width="58.91" height="35.05" style="fill: rgb(255, 255, 255); stroke: rgb(38, 50, 56); stroke-linecap: round; stroke-linejoin: round; transform-origin: 142.915px 406.675px;" id="elqnx3o534evo" class="animable"></rect><polygon points="113.46 424.2 133.97 407.79 142.54 414.13 160.44 400.33 172 411.52 172 424.2 113.46 424.2" style="fill: rgb(38, 50, 56); stroke: rgb(38, 50, 56); stroke-linecap: round; stroke-linejoin: round; transform-origin: 142.73px 412.265px;" id="elz80mrfbp8mk" class="animable"></polygon><circle cx="123.53" cy="398.1" r="4.1" style="fill: rgb(38, 50, 56); stroke: rgb(38, 50, 56); stroke-linecap: round; stroke-linejoin: round; transform-origin: 123.53px 398.1px;" id="elhfhf2313eyo" class="animable"></circle><line x1="61.75" y1="351.89" x2="106.53" y2="351.89" style="fill: none; stroke: rgb(38, 50, 56); stroke-miterlimit: 10; transform-origin: 84.14px 351.89px;" id="eltvgri7m3l7k" class="animable"></line><line x1="61.75" y1="361.84" x2="106.53" y2="361.84" style="fill: none; stroke: rgb(38, 50, 56); stroke-miterlimit: 10; transform-origin: 84.14px 361.84px;" id="el3fo94cwdt9y" class="animable"></line><line x1="61.75" y1="371.79" x2="106.53" y2="371.79" style="fill: none; stroke: rgb(38, 50, 56); stroke-miterlimit: 10; transform-origin: 84.14px 371.79px;" id="elfta2ogxe1u9" class="animable"></line><line x1="61.75" y1="381.74" x2="106.53" y2="381.74" style="fill: none; stroke: rgb(38, 50, 56); stroke-miterlimit: 10; transform-origin: 84.14px 381.74px;" id="el19wx6up6pm9" class="animable"></line><line x1="61.75" y1="391.69" x2="106.53" y2="391.69" style="fill: none; stroke: rgb(38, 50, 56); stroke-miterlimit: 10; transform-origin: 84.14px 391.69px;" id="el7armcoxazd3" class="animable"></line><line x1="61.75" y1="401.64" x2="106.53" y2="401.64" style="fill: none; stroke: rgb(38, 50, 56); stroke-miterlimit: 10; transform-origin: 84.14px 401.64px;" id="elgsbxtuxddwb" class="animable"></line><line x1="61.75" y1="411.59" x2="106.53" y2="411.59" style="fill: none; stroke: rgb(38, 50, 56); stroke-miterlimit: 10; transform-origin: 84.14px 411.59px;" id="el25vba7s4yau" class="animable"></line><line x1="61.75" y1="421.54" x2="106.53" y2="421.54" style="fill: none; stroke: rgb(38, 50, 56); stroke-miterlimit: 10; transform-origin: 84.14px 421.54px;" id="elo5e0z5wjxm" class="animable"></line></g><g id="freepik--Table--inject-2" class="animable" style="transform-origin: 386.99px 460.64px;"><line x1="85.96" y1="460.64" x2="720.99" y2="460.64" style="fill: none; stroke: rgb(38, 50, 56); stroke-miterlimit: 10; transform-origin: 403.475px 460.64px;" id="el304zlvvrt4u" class="animable"></line><line x1="52.99" y1="460.64" x2="70.08" y2="460.64" style="fill: none; stroke: rgb(38, 50, 56); stroke-miterlimit: 10; transform-origin: 61.535px 460.64px;" id="elln3r2hqd24" class="animable"></line></g><defs>     <filter id="active" height="200%">         <feMorphology in="SourceAlpha" result="DILATED" operator="dilate" radius="2"></feMorphology>                <feFlood flood-color="#32DFEC" flood-opacity="1" result="PINK"></feFlood>        <feComposite in="PINK" in2="DILATED" operator="in" result="OUTLINE"></feComposite>        <feMerge>            <feMergeNode in="OUTLINE"></feMergeNode>            <feMergeNode in="SourceGraphic"></feMergeNode>        </feMerge>    </filter>    <filter id="hover" height="200%">        <feMorphology in="SourceAlpha" result="DILATED" operator="dilate" radius="2"></feMorphology>                <feFlood flood-color="#ff0000" flood-opacity="0.5" result="PINK"></feFlood>        <feComposite in="PINK" in2="DILATED" operator="in" result="OUTLINE"></feComposite>        <feMerge>            <feMergeNode in="OUTLINE"></feMergeNode>            <feMergeNode in="SourceGraphic"></feMergeNode>        </feMerge>            <feColorMatrix type="matrix" values="0   0   0   0   0                0   1   0   0   0                0   0   0   0   0                0   0   0   1   0 "></feColorMatrix>    </filter></defs></svg>